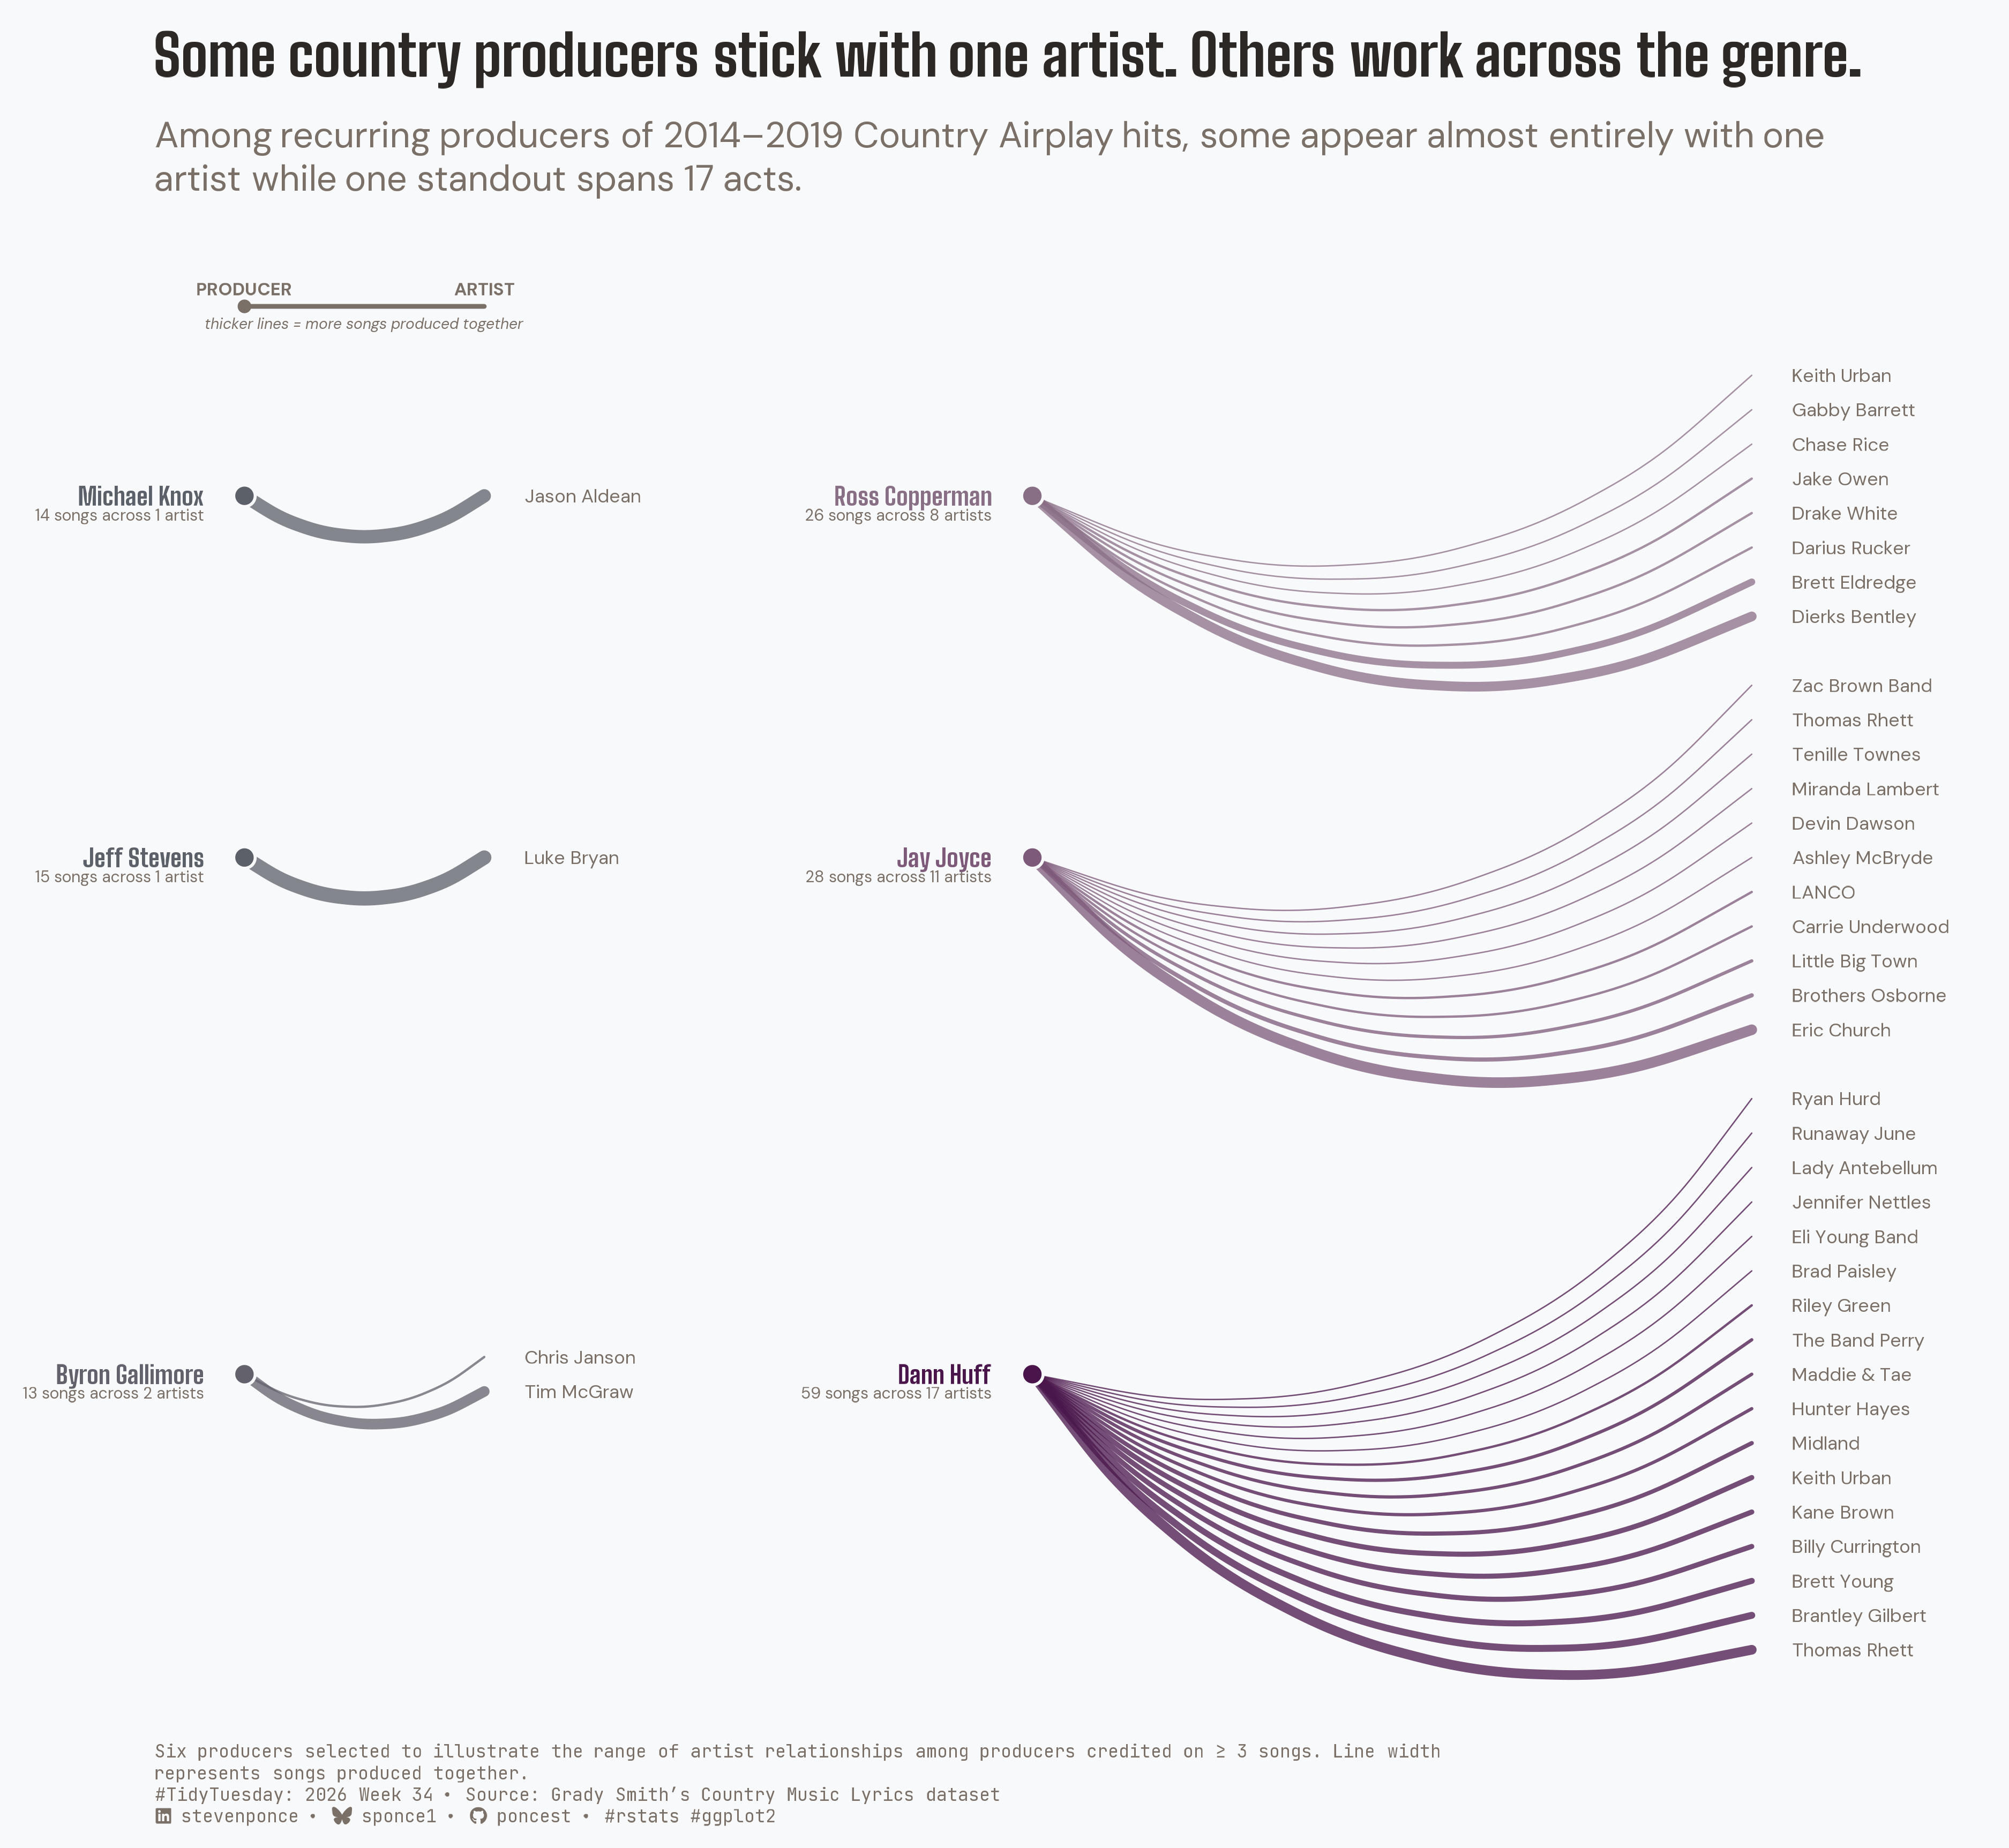

This chart was generated by the following R code:

## Challenge: #TidyTuesday 2026 week 34
## Data:      Country Music Lyrics
## Author:    Steven Ponce
## Date:      2026-08-22

## NOTE: This script uses custom helper functions for theming and formatting.
##       See "HELPER FUNCTIONS DOCUMENTATION" section at the end for details


# 1. LOAD PACKAGES & SETUP ----
if (!require("pacman")) install.packages("pacman")
pacman::p_load(
    tidyverse, ggtext, showtext, janitor, ggrepel,      
    scales, glue, skimr, ggview
)

# Source utility functions
source(here::here("R/utils/fonts.R"))
source(here::here("R/utils/social_icons.R"))
source(here::here("R/themes/base_theme.R"))


## 2. READ IN THE DATA ----
# tt <- tidytuesdayR::tt_load(2026, week = 34)
# country_lyrics <- tt$country_lyrics
# rm(tt)
country_lyrics <- readr::read_csv('https://raw.githubusercontent.com/rfordatascience/tidytuesday/main/data/2026/2026-08-25/country_lyrics.csv')


## 3. EXAMINING THE DATA ----
glimpse(country_lyrics)
skim_without_charts(country_lyrics)


## 4. TIDY DATA ----
hero_producers <- c(
  "Michael Knox",
  "Jeff Stevens",
  "Byron Gallimore",
  "Ross Copperman",
  "Jay Joyce",
  "Dann Huff"
)

producer_edges <- country_lyrics |>
  filter(!is.na(producer)) |>
  separate_longer_delim(producer, delim = ",") |>
  mutate(producer = str_squish(producer)) |>
  filter(producer %in% hero_producers) |>
  count(producer, artist, name = "n_songs")

#
producer_check <- producer_edges |>
  mutate(
    artist_share = n_songs / sum(n_songs),
    .by = producer
  ) |>
  summarise(
    total_songs = sum(n_songs),
    distinct_artists = n_distinct(artist),
    top_artist_share = max(artist_share),
    .by = producer
  ) |>
  arrange(match(producer, hero_producers))

# Two-column layout
reach_left <- 0.70
reach_right <- 2.10
col_gap <- 2.30
label_offset <- 0.12
row_gap <- 2.00

layout_spec <- tribble(
  ~producer, ~side, ~row,
  "Michael Knox", "left", 1,
  "Ross Copperman", "right", 1,
  "Jeff Stevens", "left", 2,
  "Jay Joyce", "right", 2,
  "Byron Gallimore", "left", 3,
  "Dann Huff", "right", 3
)

row_layout <- layout_spec |>
  left_join(producer_check, by = "producer") |>
  mutate(
    half_span = pmax((distinct_artists - 1) / 2, 0.5)
  ) |>
  summarise(
    row_half_span = max(half_span),
    .by = row
  ) |>
  arrange(row) |>
  mutate(
    row_full_span = row_half_span * 2,
    baseline_y = -(
      cumsum(row_full_span) -
        row_half_span +
        row_gap * (row_number() - 1)
    )
  ) |>
  select(row, row_half_span, baseline_y)

artist_breadth_range <- c(1, 17)
palette_fn <- scales::colour_ramp(c("#5C6068", "#90718A", "#4A154B"))

producer_layout <- layout_spec |>
  left_join(producer_check, by = "producer") |>
  left_join(row_layout, by = "row") |>
  mutate(
    half_span = pmax((distinct_artists - 1) / 2, 0.5),
    hub_x = if_else(
      side == "left",
      0,
      col_gap
    ),
    reach = if_else(
      side == "left",
      reach_left,
      reach_right
    ),
    node_x = hub_x + reach,
    producer_label_x = hub_x - label_offset,
    stat_label = str_glue(
      "{total_songs} songs across {distinct_artists} ",
      "{if_else(distinct_artists == 1, 'artist', 'artists')}"
    ),
    color_val = scales::rescale(
      distinct_artists,
      from = artist_breadth_range
    ),
    label_color = palette_fn(color_val)
  )

# Build artist nodes 
nodes <- producer_edges |>
  left_join(
    producer_layout |>
      select(
        producer,
        hub_x,
        node_x,
        baseline_y,
        distinct_artists
      ),
    by = "producer"
  ) |>
  mutate(
    producer = factor(
      producer,
      levels = layout_spec$producer
    )
  ) |>
  arrange(
    producer,
    desc(n_songs),
    artist
  ) |>
  mutate(
    rank = row_number(),
    k    = n(),
    .by  = producer
  ) |>
  mutate(
    y_local = rank - (k + 1) / 2,
    y_abs = baseline_y + y_local,
    artist_label_x = node_x + label_offset,
    color_val = scales::rescale(
      distinct_artists,
      from = artist_breadth_range
    ),
    line_color = palette_fn(color_val)
  )

# Visual Key

key_gap <- 2

key_y <- row_layout$baseline_y[row_layout$row == 1] +
  row_layout$row_half_span[row_layout$row == 1] +
  key_gap

key_data <- tibble(
  x    = 0,
  xend = reach_left,
  y    = key_y
)


## 5. VISUALIZATION ----

### |-  plot aesthetics ----
colors <- get_theme_colors()

bg_color <- "#F8F9FA"
title_color    <- colors$title
text_color     <- colors$text
subtitle_color <- colors$subtitle
caption_color  <- colors$caption

### |- titles and caption ----
title_text <- paste0(
  "Some country producers stick with one artist. ",
  "Others work across the genre."
)

subtitle_text <- paste0(
  "Among recurring producers of 2014\u20132019 Country Airplay hits, ",
  "some appear almost entirely with one artist while one standout spans 17 acts."
)

methodology_text <- str_wrap(
  paste0(
    "Six producers selected to illustrate the range of artist relationships ",
    "among producers credited on \u2265 3 songs. ",
    "Line width represents songs produced together."
  ),
  width = 130
) |>
  str_replace_all("\n", "<br>")

caption_text <- str_glue(
  "{methodology_text}<br>",
  "{create_social_caption(
      tt_year = 2026,
      tt_week = 34,
      source_text = \"Grady Smith's Country Music Lyrics dataset\"
    )}"
)

### |-  fonts ----
setup_fonts()
fonts <- get_font_families()

### |-  plot ----
p <- ggplot(nodes) +
  # Producer - artist relationships
  geom_curve(
    aes(
      x = hub_x, y = baseline_y, xend = node_x, yend = y_abs,
      linewidth = n_songs, color = line_color
    ),
    curvature = 0.35, alpha = 0.75, lineend = "round"
  ) +
  geom_point(
    data = producer_layout,
    aes(x = hub_x, y = baseline_y),
    color = bg_color, size = 4.5
  ) +
  # Producer origin nodes
  geom_point(
    data = producer_layout,
    aes(x = hub_x, y = baseline_y, color = label_color), size = 3.2
  ) +
  # Artist labels
  geom_text(
    aes(x = artist_label_x, y = y_abs, label = artist),
    hjust = 0, size = 2.8, color = text_color, family = fonts$text
  ) +
  # Producer labels
  geom_text(
    data = producer_layout,
    aes(x = producer_label_x, y = baseline_y, label = producer, color = label_color),
    hjust = 1, fontface = "bold", size = 3.6, family = fonts$title_2
  ) +
  # Producer summary labels
  geom_text(
    data = producer_layout,
    aes(x = producer_label_x, y = baseline_y - 0.55, label = stat_label),
    hjust = 1, size = 2.4, color = text_color, family = fonts$text
  ) +
  # Visual key
  geom_segment(
    data = key_data,
    aes(x = x, y = y, xend = xend, yend = y),
    linewidth = 1, color = text_color, lineend = "round"
  ) +
  geom_point(
    data = key_data,
    aes(x = x, y = y),
    size = 2.2, color = text_color
  ) +
  geom_text(
    data = key_data,
    aes(x = x, y = y + 0.5, label = "PRODUCER"),
    hjust = 0.5, size = 2.6, fontface = "bold",
    color = text_color, family = fonts$text
  ) +
  geom_text(
    data = key_data,
    aes(x = xend, y = y + 0.5, label = "ARTIST"),
    hjust = 0.5, size = 2.6, fontface = "bold",
    color = text_color, family = fonts$text
  ) +
  geom_text(
    data = key_data,
    aes(
      x = (x + xend) / 2, y = y - 0.5,
      label = "thicker lines = more songs produced together"
    ),
    hjust = 0.5, size = 2.2, fontface = "italic",
    color = text_color, family = fonts$text
  ) +
  scale_linewidth_continuous(range = c(0.3, 3), guide = "none") +
  scale_color_identity() +
  scale_x_continuous(expand = expansion(mult = c(0.03, 0.08))) +
  coord_cartesian(clip = "off") +
  labs(
    title = title_text,
    subtitle = subtitle_text,
    caption = caption_text
  ) +
  theme_void() +
  theme(
    plot.background = element_rect(fill = bg_color, color = bg_color),
    panel.background = element_rect(fill = bg_color, color = bg_color),
    plot.title = element_textbox_simple(
      face = "bold", family = fonts$title_1, size = 24,
      lineheight = 1.2, color = title_color, margin = margin(b = 10)
    ),
    plot.subtitle = element_textbox_simple(
      family = fonts$subtitle, size = 15, lineheight = 1.3,
      color = subtitle_color, margin = margin(t = 5, b = 10)
    ),
    plot.caption = element_textbox_simple(
      family = fonts$caption, size = 7.5, color = caption_color,
      lineheight = 1.3, margin = margin(t = 12)
    ),
    plot.margin = margin(t = 14, r = 40, b = 10, l = 70)
  )

# Preview
p +
    canvas(width = 12.5, height = 11.5, units = "in", dpi = 300)


## 6. SAVE ----
save_ggplot(
  plot = p,
  file = "2026/Week_34/2026_34.png",
  width = 12.5, height = 11.5
)


# 6. HELPER FUNCTIONS DOCUMENTATION ----

## ============================================================================ ##
##                     CUSTOM HELPER FUNCTIONS                                  ##
## ============================================================================ ##
#
# This analysis uses custom helper functions for consistent theming, fonts,
# and formatting across all my #TidyTuesday projects. The core analysis logic
# (data tidying and visualization) uses only standard tidyverse packages.
#
# -----------------------------------------------------------------------------
# FUNCTIONS USED IN THIS SCRIPT:
# -----------------------------------------------------------------------------
#
# 📂 R/utils/fonts.R
#    • setup_fonts()       - Initialize Google Fonts with showtext
#    • get_font_families() - Return standardized font family names
#
# 📂 R/utils/social_icons.R
#    • create_social_caption() - Generate formatted caption with social handles
#                                and #TidyTuesday attribution
#
# 📂 R/themes/base_theme.R
#    • create_base_theme()   - Create consistent base ggplot2 theme
#    • extend_weekly_theme() - Add weekly-specific theme customizations
#    • get_theme_colors()    - Get color palettes for highlight/text
#
# -----------------------------------------------------------------------------
# WHY CUSTOM FUNCTIONS?
# -----------------------------------------------------------------------------
# These utilities eliminate repetitive code and ensure visual consistency
# across 50+ weekly visualizations. Instead of copy-pasting 30+ lines of
# theme() code each week, I use create_base_theme() and extend as needed.
#
# -----------------------------------------------------------------------------
# VIEW SOURCE CODE:
# -----------------------------------------------------------------------------
# All helper functions are open source on GitHub:
# 🔗 https://github.com/poncest/tidytuesday/tree/main/R
#
# Main files:
#   • R/utils/fonts.R         - Font setup and management
#   • R/utils/social_icons.R  - Caption generation with icons
#   • R/themes/base_theme.R   - Reusable ggplot2 themes
#
# -----------------------------------------------------------------------------
# REPRODUCIBILITY:
# -----------------------------------------------------------------------------
# To run this script:
#
# Option 1 - Use the helper functions (recommended):
#   1. Clone the repo: https://github.com/poncest/tidytuesday/
#   2. Make sure the R/ directory structure is maintained
#   3. Run the script as-is
#
# Option 2 - Replace with standard code:
#   1. Replace setup_fonts() with your own font setup
#   2. Replace get_theme_colors() with manual color definitions
#   3. Replace create_base_theme() with theme_minimal() + theme()
#   4. Replace create_social_caption() with manual caption text
#
## ============================================================================ ##


# 7. SESSION INFO ----
sessioninfo::session_info(include_base = TRUE)

# ─ Session info ───────────────────────────────────────────────────
# setting  value
# version  R version 4.6.1 (2026-06-24)
# os       macOS Tahoe 26.5.2
# system   aarch64, darwin23
# ui       RStudio
# language (EN)
# collate  en_US.UTF-8
# ctype    en_US.UTF-8
# tz       America/New_York
# date     2026-08-20
# rstudio  2026.08.1+195 Yellow Yarrow (desktop)
# pandoc   NA
# quarto   1.9.38 @ /usr/local/bin/quarto
# 
# ─ Packages ───────────────────────────────────────────────────────
# ! package      * version date (UTC) lib source
# base         * 4.6.1   2026-06-25 [?] local
# base64enc      0.1-6   2026-02-02 [1] CRAN (R 4.6.0)
# bit            4.6.0   2025-03-06 [1] CRAN (R 4.6.0)
# bit64          4.8.2   2026-05-19 [1] CRAN (R 4.6.0)
# cli            3.6.6   2026-04-09 [1] CRAN (R 4.6.0)
# commonmark     2.0.0   2025-07-07 [1] CRAN (R 4.6.0)
# P compiler       4.6.1   2026-06-25 [1] local
# crayon         1.5.3   2024-06-20 [1] CRAN (R 4.6.0)
# curl           7.1.0   2026-04-22 [1] CRAN (R 4.6.0)
# P datasets     * 4.6.1   2026-06-25 [1] local
# digest         0.6.39  2025-11-19 [1] CRAN (R 4.6.0)
# dplyr        * 1.2.1   2026-04-03 [1] CRAN (R 4.6.0)
# evaluate       1.0.5   2025-08-27 [1] CRAN (R 4.6.0)
# farver         2.1.2   2024-05-13 [1] CRAN (R 4.6.0)
# fastmap        1.2.0   2024-05-15 [1] CRAN (R 4.6.0)
# forcats      * 1.0.1   2025-09-25 [1] CRAN (R 4.6.0)
# generics       0.1.4   2025-05-09 [1] CRAN (R 4.6.0)
# ggplot2      * 4.0.3   2026-04-22 [1] CRAN (R 4.6.0)
# ggrepel      * 0.9.8   2026-03-17 [1] CRAN (R 4.6.0)
# ggtext       * 0.1.2   2022-09-16 [1] CRAN (R 4.6.0)
# ggview       * 0.2.2   2025-07-05 [1] CRAN (R 4.6.0)
# glue         * 1.8.1   2026-04-17 [1] CRAN (R 4.6.0)
# P graphics     * 4.6.1   2026-06-25 [1] local
# P grDevices    * 4.6.1   2026-06-25 [1] local
# P grid           4.6.1   2026-06-25 [1] local
# gridtext       0.1.6   2026-02-19 [1] CRAN (R 4.6.0)
# gtable         0.3.6   2024-10-25 [1] CRAN (R 4.6.0)
# here         * 1.0.2   2025-09-15 [1] CRAN (R 4.6.0)
# hms            1.1.4   2025-10-17 [1] CRAN (R 4.6.0)
# htmltools      0.5.9   2025-12-04 [1] CRAN (R 4.6.0)
# janitor      * 2.2.1   2024-12-22 [1] CRAN (R 4.6.0)
# jsonlite       2.0.0   2025-03-27 [1] CRAN (R 4.6.0)
# knitr          1.51    2025-12-20 [1] CRAN (R 4.6.0)
# labeling       0.4.3   2023-08-29 [1] CRAN (R 4.6.0)
# lifecycle      1.0.5   2026-01-08 [1] CRAN (R 4.6.0)
# litedown       0.10    2026-07-11 [1] CRAN (R 4.6.1)
# lubridate    * 1.9.5   2026-02-04 [1] CRAN (R 4.6.0)
# magrittr       2.0.5   2026-04-04 [1] CRAN (R 4.6.0)
# markdown       2.0     2025-03-23 [1] CRAN (R 4.6.0)
# P methods      * 4.6.1   2026-06-25 [1] local
# otel           0.2.0   2025-08-29 [1] CRAN (R 4.6.0)
# pacman       * 0.5.1   2019-03-11 [1] CRAN (R 4.6.0)
# P parallel       4.6.1   2026-06-25 [1] local
# pillar         1.11.1  2025-09-17 [1] CRAN (R 4.6.0)
# pkgconfig      2.0.3   2019-09-22 [1] CRAN (R 4.6.0)
# purrr        * 1.2.2   2026-04-10 [1] CRAN (R 4.6.0)
# R6             2.6.1   2025-02-15 [1] CRAN (R 4.6.0)
# ragg           1.5.2   2026-03-23 [1] CRAN (R 4.6.0)
# RColorBrewer   1.1-3   2022-04-03 [1] CRAN (R 4.6.0)
# Rcpp           1.1.2   2026-07-05 [1] CRAN (R 4.6.1)
# readr        * 2.2.0   2026-02-19 [1] CRAN (R 4.6.0)
# repr           1.1.7   2024-03-22 [1] CRAN (R 4.6.0)
# rlang          1.3.0   2026-07-05 [1] CRAN (R 4.6.1)
# rprojroot      2.1.1   2025-08-26 [1] CRAN (R 4.6.0)
# rstudioapi     0.19.0  2026-06-11 [1] CRAN (R 4.6.0)
# S7             0.2.2   2026-04-22 [1] CRAN (R 4.6.0)
# scales       * 1.4.0   2025-04-24 [1] CRAN (R 4.6.0)
# sessioninfo    1.2.4   2026-06-04 [1] CRAN (R 4.6.0)
# showtext     * 0.9-8   2026-03-21 [1] CRAN (R 4.6.0)
# showtextdb   * 3.0     2020-06-04 [1] CRAN (R 4.6.0)
# skimr        * 2.2.2   2026-01-10 [1] CRAN (R 4.6.0)
# snakecase      0.11.1  2023-08-27 [1] CRAN (R 4.6.0)
# P stats        * 4.6.1   2026-06-25 [1] local
# stringi        1.8.7   2025-03-27 [1] CRAN (R 4.6.0)
# stringr      * 1.6.0   2025-11-04 [1] CRAN (R 4.6.0)
# sysfonts     * 0.8.9   2024-03-02 [1] CRAN (R 4.6.0)
# systemfonts    1.3.2   2026-03-05 [1] CRAN (R 4.6.0)
# textshaping    1.0.5   2026-03-06 [1] CRAN (R 4.6.0)
# tibble       * 3.3.1   2026-01-11 [1] CRAN (R 4.6.0)
# tidyr        * 1.3.2   2025-12-19 [1] CRAN (R 4.6.0)
# tidyselect     1.2.1   2024-03-11 [1] CRAN (R 4.6.0)
# tidyverse    * 2.0.0   2023-02-22 [1] CRAN (R 4.6.0)
# timechange     0.4.0   2026-01-29 [1] CRAN (R 4.6.0)
# P tools          4.6.1   2026-06-25 [1] local
# tzdb           0.5.0   2025-03-15 [1] CRAN (R 4.6.0)
# utf8           1.2.6   2025-06-08 [1] CRAN (R 4.6.0)
# P utils        * 4.6.1   2026-06-25 [1] local
# vctrs          0.7.3   2026-04-11 [1] CRAN (R 4.6.0)
# vroom          1.7.1   2026-03-31 [1] CRAN (R 4.6.0)
# withr          3.0.3   2026-06-19 [1] CRAN (R 4.6.0)
# xfun           0.60    2026-07-09 [1] CRAN (R 4.6.1)
# xml2           1.6.0   2026-06-22 [1] CRAN (R 4.6.1)
# 
# [1] /Library/Frameworks/R.framework/Versions/4.6/Resources/library
# 
# * ── Packages attached to the search path.
# P ── Loaded and on-disk path mismatch.
# 
# ──────────────────────────────────────────────────────────────────
